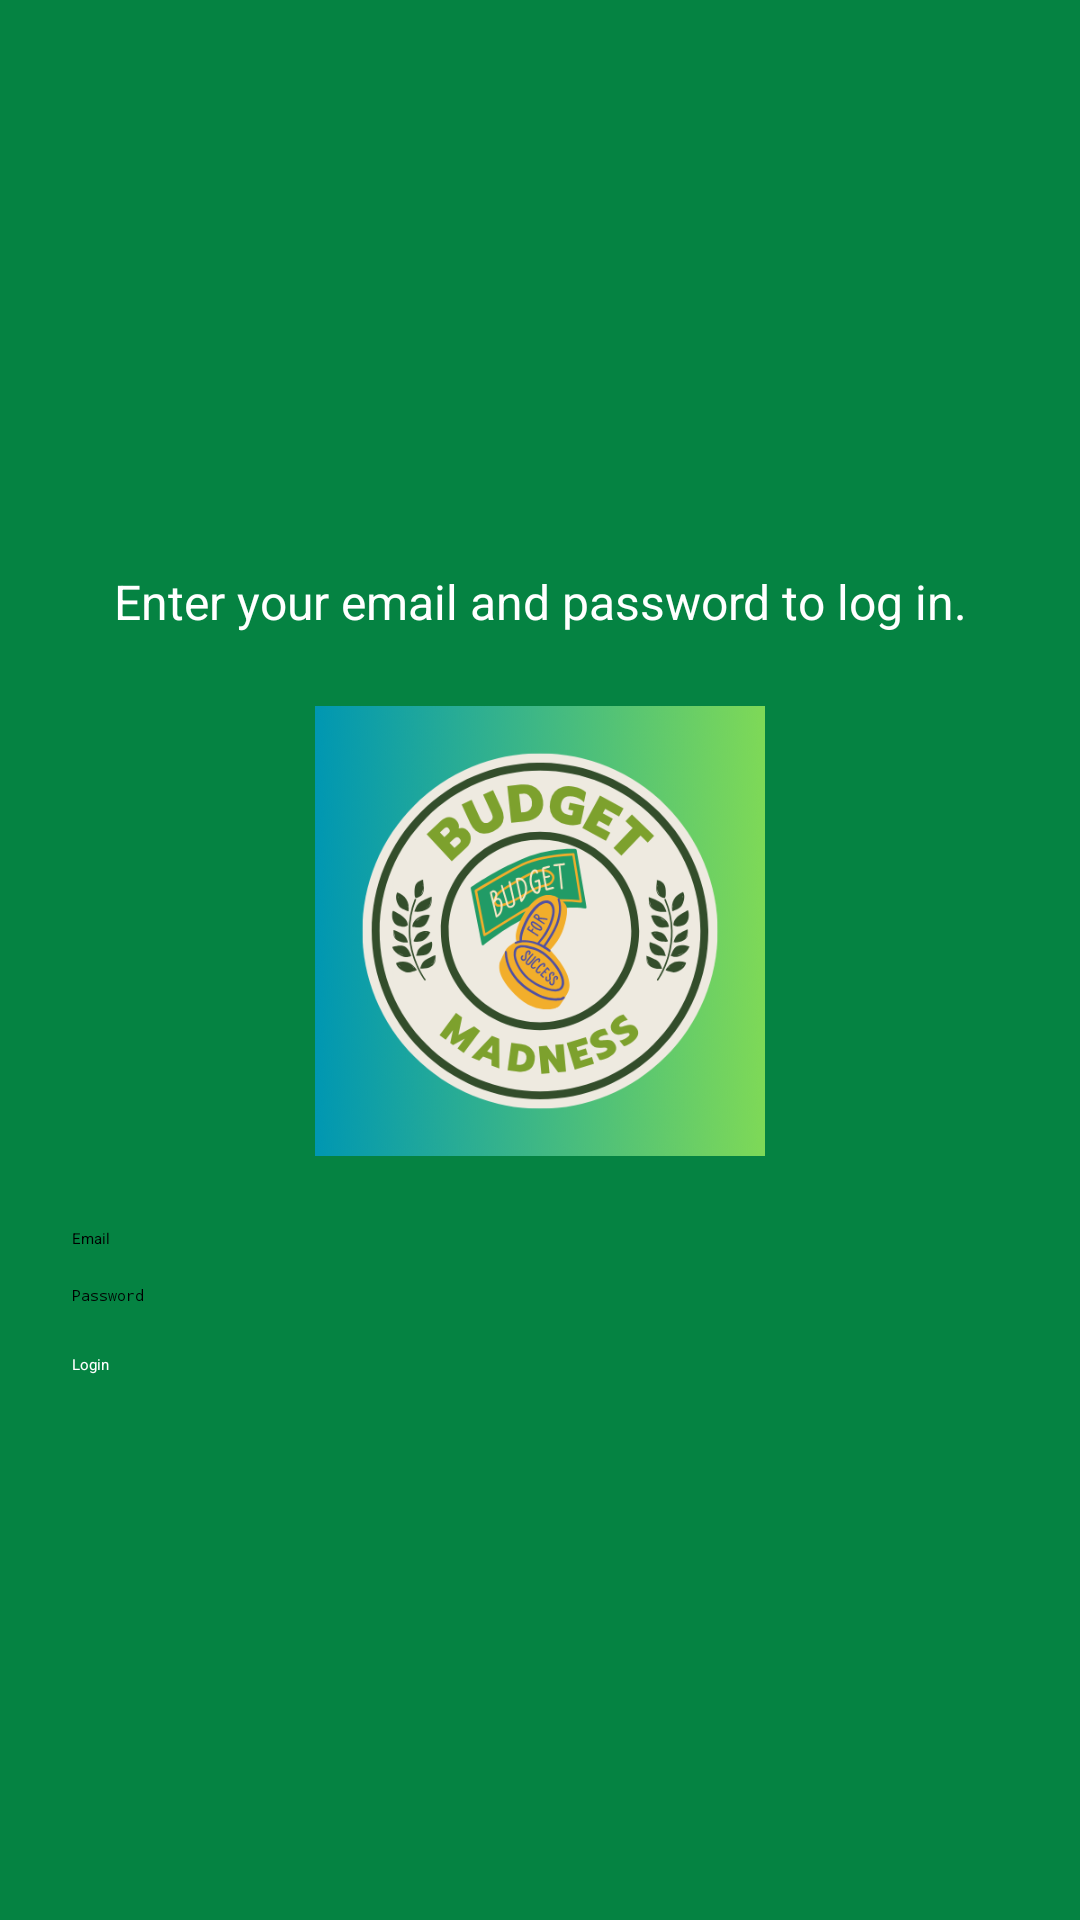

Here is an Android app screen rendered from its layout file. Give the layout XML and the strings, colors and styles it references.
<!-- AndroidManifest.xml: application theme Theme.BudgetMadness -->
<!-- res/layout/activity_login.xml -->
<?xml version="1.0" encoding="utf-8"?>
<LinearLayout xmlns:android="http://schemas.android.com/apk/res/android"
    xmlns:app="http://schemas.android.com/apk/res-auto"
    android:layout_width="match_parent"
    android:layout_height="match_parent"
    android:background="#058342"
    android:gravity="center"
    android:orientation="vertical"
    android:padding="24dp">

    
    <TextView
        android:id="@+id/loginInstruction"
        android:layout_width="match_parent"
        android:layout_height="wrap_content"
        android:layout_marginBottom="16dp"
        android:padding="8dp"
        android:text="Enter your email and password to log in."
        android:textAlignment="center"
        android:textColor="#FFFFFF"
        android:textSize="16sp" />

    <com.google.android.material.imageview.ShapeableImageView
        android:id="@+id/homeLogo"
        android:layout_width="150dp"
        android:layout_height="150dp"
        android:layout_gravity="center_horizontal"
        android:layout_marginBottom="24dp"
        android:contentDescription="App Logo"
        android:src="@drawable/ic_logo" />

    <EditText
        android:id="@+id/loginEmail"
        android:layout_width="match_parent"
        android:layout_height="wrap_content"
        android:layout_marginBottom="12dp"
        android:backgroundTint="#8BC34A"
        android:hint="Email"
        android:inputType="text" />

    <EditText
        android:id="@+id/loginPassword"
        android:layout_width="match_parent"
        android:layout_height="wrap_content"
        android:layout_marginBottom="16dp"
        android:hint="Password"
        android:inputType="textPassword" />

    <Button
        android:id="@+id/loginBtnFinal"
        android:layout_width="match_parent"
        android:layout_height="wrap_content"
        android:backgroundTint="#4CAF50"
        android:text="Login"
        android:textColor="#FFF" />
</LinearLayout>
<!-- resources referenced by this layout -->
<resources>
  <!-- drawable ic_logo: png bitmap (drawable, 62663 bytes) -->
  <style name="Theme.BudgetMadness" parent="Base.Theme.BudgetMadness" />
</resources>
